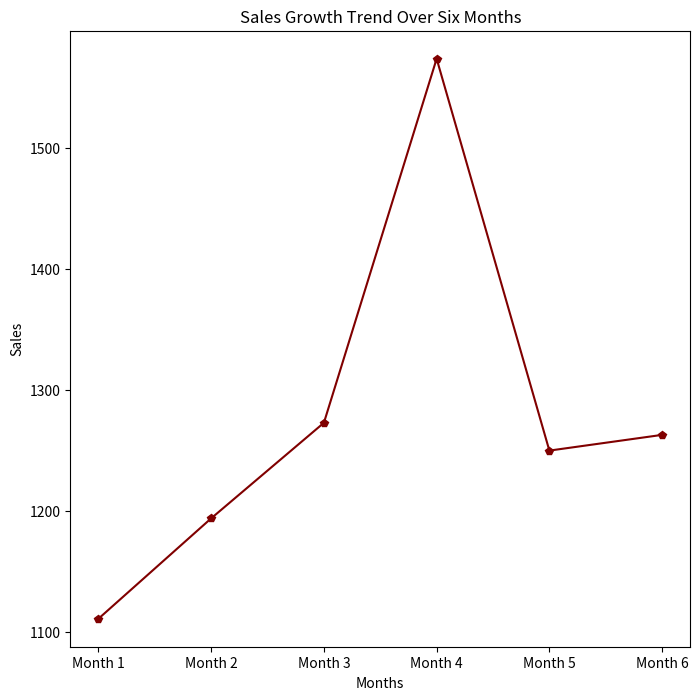

Source code (Python):
import pandas as pd
import numpy as np
import matplotlib.pyplot as plt
months = ['Month 1','Month 2','Month 3','Month 4','Month 5','Month 6',]
data = np.random.randint(1000,2000,size=(6))
df = pd.DataFrame([data], columns=months)
print(df)
plt.figure(figsize=(8,8))
plt.plot(months,data,color='maroon',marker='p')
plt.title('Sales Growth Trend Over Six Months')
plt.xlabel('Months')
plt.ylabel('Sales')
plt.show()
#plt.grid()
#plt.tight_layout()
#marker='s','d','p','o'